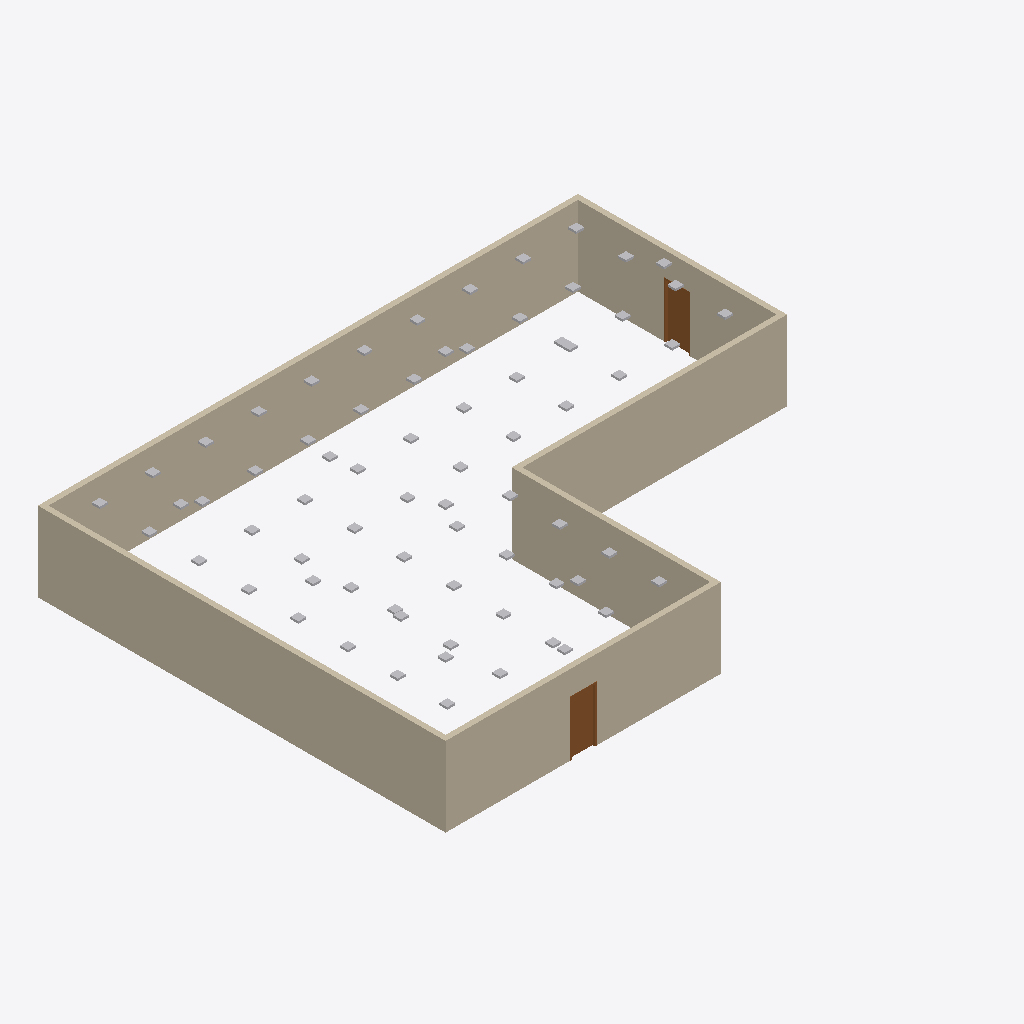
Isometric view of an IFC building model (IFC-SPF (STEP), schema IFC4, length unit metre), seen from the south-west, elements coloured by IFC class: 71 other elements (light grey), 6 walls (beige), 2 doors (brown).
Extent 20.4 m × 15.4 m × 3.1 m (x, y, z). Storeys (1): Ground Floor at 0.00 m. Elements (79): 71 IfcLightFixture, 6 IfcWall, 2 IfcDoor.

HEADER;
FILE_DESCRIPTION(('ViewDefinition [ReferenceView_V1.2]'),'2;1');
FILE_NAME('roomplan_export.ifc','2026-11-10T17:22:43',('Candelabra'),('Candelabra'),'bimifc-writer 0.2.0','Candelabra 0.2.0','');
FILE_SCHEMA(('IFC4'));
ENDSEC;
DATA;
#21=IFCPROJECT('20wRnxGlf9px6yM6ha7uGs',#20,'Candelabra Interior sample',$,$,$,$,(#7),#15);
#23=IFCSITE('2GMWLLev5FHPrzEK6mHo3_',#20,'Default Site',$,$,#22,$,$,.ELEMENT.,$,$,$,$,$);
#25=IFCBUILDING('1L0RBOhsf2DedmXBxe5Lmc',#20,'Candelabra Interior sample',$,$,#24,$,$,.ELEMENT.,$,$,$);
#31=IFCBUILDINGSTOREY('3q3uPgTXvBBvo188whIhot',#20,'Ground Floor',$,$,#30,$,$,.ELEMENT.,0.0);
#154=IFCWALL('0iML3YrrDKwPnPwJ3fEC5d',#20,'Wall 5',$,$,#133,#153,$,.STANDARD.);
#179=IFCWALL('2Z$TxFc0fMKwTD0fQeQoDg',#20,'Wall 6',$,$,#158,#178,$,.STANDARD.);
#55=IFCWALL('0nE0KQ8NrS6fD4qYZxiGsS',#20,'Wall 1',$,$,#34,#54,$,.STANDARD.);
#104=IFCWALL('0K_CTn3cXGAPW5WXIb_cNc',#20,'Wall 3',$,$,#83,#103,$,.STANDARD.);
#80=IFCWALL('3n9Kbx6$1I0QgJ2xR921WT',#20,'Wall 2',$,$,#59,#79,$,.STANDARD.);
#129=IFCWALL('0G7LO2IzLOHeOGYX3_amct',#20,'Wall 4',$,$,#108,#128,$,.STANDARD.);
#264=IFCDOOR('1ou2KEwG1KYfKaRLXm31Fr',#20,'Exit 2',$,$,#225,#263,$,2.1,1.0,$,$,$);
#222=IFCDOOR('2PhWahNx9HOuwfxnG6TYPj',#20,'Exit 1',$,$,#183,#221,$,2.1,1.0,$,$,$);
#552=IFCLIGHTFIXTURE('1ofn55qifCzB9dLiUAyrl0',#20,'Demo LED downlight',$,'LightFixture',#539,#551,$,.NOTDEFINED.);
#602=IFCLIGHTFIXTURE('07_zT_LzP9IfJSTBVxlXIl',#20,'Demo LED downlight',$,'LightFixture',#589,#601,$,.NOTDEFINED.);
#627=IFCLIGHTFIXTURE('39YCzAkT16GQQQgbDmiUoL',#20,'Demo LED downlight',$,'LightFixture',#614,#626,$,.NOTDEFINED.);
#652=IFCLIGHTFIXTURE('25$aTNONvCaw7DSGKP0qpe',#20,'Demo LED downlight',$,'LightFixture',#639,#651,$,.NOTDEFINED.);
#677=IFCLIGHTFIXTURE('2_RO3dvWfDXvn7tgii7B63',#20,'Demo LED downlight',$,'LightFixture',#664,#676,$,.NOTDEFINED.);
#702=IFCLIGHTFIXTURE('3$xDMI8ZbFF8uBE0V8EID0',#20,'Demo LED downlight',$,'LightFixture',#689,#701,$,.NOTDEFINED.);
#727=IFCLIGHTFIXTURE('26tL9xZ1bFYRQ2fGh9RyzR',#20,'Demo LED downlight',$,'LightFixture',#714,#726,$,.NOTDEFINED.);
#777=IFCLIGHTFIXTURE('3PPtBcLWX3XQob3nJEiw1N',#20,'Demo LED downlight',$,'LightFixture',#764,#776,$,.NOTDEFINED.);
#802=IFCLIGHTFIXTURE('30xu5J2n976OY89HnAPY9l',#20,'Demo LED downlight',$,'LightFixture',#789,#801,$,.NOTDEFINED.);
#827=IFCLIGHTFIXTURE('0OTweTj$LCzAXExLF25ZGa',#20,'Demo LED downlight',$,'LightFixture',#814,#826,$,.NOTDEFINED.);
#852=IFCLIGHTFIXTURE('0RypvSqN95fRltds2PfV71',#20,'Demo LED downlight',$,'LightFixture',#839,#851,$,.NOTDEFINED.);
#877=IFCLIGHTFIXTURE('0btJBxyw91WOvmstJL5Ki6',#20,'Demo LED downlight',$,'LightFixture',#864,#876,$,.NOTDEFINED.);
#902=IFCLIGHTFIXTURE('3IEdRHSrv4IARx51MrdSRD',#20,'Demo LED downlight',$,'LightFixture',#889,#901,$,.NOTDEFINED.);
#977=IFCLIGHTFIXTURE('0a47CYahX5_Ru1Nrn2XLmB',#20,'Demo LED downlight',$,'LightFixture',#964,#976,$,.NOTDEFINED.);
#952=IFCLIGHTFIXTURE('3$nruJY5P4VAjZwGDQ4g4j',#20,'Demo LED downlight',$,'LightFixture',#939,#951,$,.NOTDEFINED.);
#1002=IFCLIGHTFIXTURE('3BSecupxP7IuQ_pjZN4wGL',#20,'Demo LED downlight',$,'LightFixture',#989,#1001,$,.NOTDEFINED.);
#1027=IFCLIGHTFIXTURE('1mVD6dN1f32gQ_EZjODEWH',#20,'Demo LED downlight',$,'LightFixture',#1014,#1026,$,.NOTDEFINED.);
#1052=IFCLIGHTFIXTURE('0mgX_368v2jPXJo5GKXWYU',#20,'Demo LED downlight',$,'LightFixture',#1039,#1051,$,.NOTDEFINED.);
#1077=IFCLIGHTFIXTURE('1Sn72H13DCuO4O7HGmIcfv',#20,'Demo LED downlight',$,'LightFixture',#1064,#1076,$,.NOTDEFINED.);
#1127=IFCLIGHTFIXTURE('1agHy17rjEpPcZkzjgIKWS',#20,'Demo LED downlight',$,'LightFixture',#1114,#1126,$,.NOTDEFINED.);
#1177=IFCLIGHTFIXTURE('25CoCptzr7hRn5C1BkyNGJ',#20,'Demo LED downlight',$,'LightFixture',#1164,#1176,$,.NOTDEFINED.);
#1152=IFCLIGHTFIXTURE('1MQ5jo8HHAUOsLoDe60sBn',#20,'Demo LED downlight',$,'LightFixture',#1139,#1151,$,.NOTDEFINED.);
#1202=IFCLIGHTFIXTURE('3MfbaHfnf82APAp99L44JH',#20,'Demo LED downlight',$,'LightFixture',#1189,#1201,$,.NOTDEFINED.);
#1252=IFCLIGHTFIXTURE('2knAT5J$1C18bFp4f6gbc2',#20,'Demo LED downlight',$,'LightFixture',#1239,#1251,$,.NOTDEFINED.);
#1277=IFCLIGHTFIXTURE('39pzLlmK18kvxpgf9gizWn',#20,'Demo LED downlight',$,'LightFixture',#1264,#1276,$,.NOTDEFINED.);
#1327=IFCLIGHTFIXTURE('3D54BvlnT0Q8pSx04Ri2bp',#20,'Demo LED downlight',$,'LightFixture',#1314,#1326,$,.NOTDEFINED.);
#1352=IFCLIGHTFIXTURE('0n_60aUfrDxAVhlD4EH8zm',#20,'Demo LED downlight',$,'LightFixture',#1339,#1351,$,.NOTDEFINED.);
#1402=IFCLIGHTFIXTURE('2BLsmVhnz1z9PfuqhQUzWM',#20,'Demo LED downlight',$,'LightFixture',#1389,#1401,$,.NOTDEFINED.);
#1377=IFCLIGHTFIXTURE('3n3EAlVTLCSRwEmvW7ZVq1',#20,'Demo LED downlight',$,'LightFixture',#1364,#1376,$,.NOTDEFINED.);
#1452=IFCLIGHTFIXTURE('1IoW9JktD3LuOy4Ff0CM$$',#20,'Demo LED downlight',$,'LightFixture',#1439,#1451,$,.NOTDEFINED.);
#1477=IFCLIGHTFIXTURE('0mipC1o9f2IumecwXYUBoA',#20,'Demo LED downlight',$,'LightFixture',#1464,#1476,$,.NOTDEFINED.);
#1502=IFCLIGHTFIXTURE('1Mw3KYxN94Bv8f_a$WwLju',#20,'Demo LED downlight',$,'LightFixture',#1489,#1501,$,.NOTDEFINED.);
#1527=IFCLIGHTFIXTURE('3wKY4nEwDCuPF8p0CcLH6f',#20,'Demo LED downlight',$,'LightFixture',#1514,#1526,$,.NOTDEFINED.);
#1577=IFCLIGHTFIXTURE('057tAmsXj03gmH306r77RF',#20,'Demo LED downlight',$,'LightFixture',#1564,#1576,$,.NOTDEFINED.);
#1602=IFCLIGHTFIXTURE('0xD7tVfJjFBPdBMcJkIgqw',#20,'Demo LED downlight',$,'LightFixture',#1589,#1601,$,.NOTDEFINED.);
#1677=IFCLIGHTFIXTURE('1Aq90S6zL5WBqB6geOf9TG',#20,'Demo LED downlight',$,'LightFixture',#1664,#1676,$,.NOTDEFINED.);
#1702=IFCLIGHTFIXTURE('2nGeqNPVP7APle_6bIOcA5',#20,'Demo LED downlight',$,'LightFixture',#1689,#1701,$,.NOTDEFINED.);
#1727=IFCLIGHTFIXTURE('020pM5bH130e7dzMrbOj6i',#20,'Demo LED downlight',$,'LightFixture',#1714,#1726,$,.NOTDEFINED.);
#1752=IFCLIGHTFIXTURE('2G81SniST7QBh6nfwpOJE7',#20,'Demo LED downlight',$,'LightFixture',#1739,#1751,$,.NOTDEFINED.);
#1777=IFCLIGHTFIXTURE('3o8XKzD1b2_fj$n6Ya3kJd',#20,'Demo LED downlight',$,'LightFixture',#1764,#1776,$,.NOTDEFINED.);
#1827=IFCLIGHTFIXTURE('0sYt$MLYfBPvdDS1x0MArS',#20,'Demo LED downlight',$,'LightFixture',#1814,#1826,$,.NOTDEFINED.);
#1877=IFCLIGHTFIXTURE('3vpZMCqM19hvPr5R$U5TlA',#20,'Demo LED downlight',$,'LightFixture',#1864,#1876,$,.NOTDEFINED.);
#1852=IFCLIGHTFIXTURE('1I6$D0dKbDh8N3UWFw4yCh',#20,'Demo LED downlight',$,'LightFixture',#1839,#1851,$,.NOTDEFINED.);
#1902=IFCLIGHTFIXTURE('3hw4cjSgT8RwqqQni8ps5n',#20,'Demo LED downlight',$,'LightFixture',#1889,#1901,$,.NOTDEFINED.);
#1927=IFCLIGHTFIXTURE('0m3t5adUn2MeOVirRBKduV',#20,'Demo LED downlight',$,'LightFixture',#1914,#1926,$,.NOTDEFINED.);
#1977=IFCLIGHTFIXTURE('1h$$oii81DnhLD2ioR$usW',#20,'Demo LED downlight',$,'LightFixture',#1964,#1976,$,.NOTDEFINED.);
#1952=IFCLIGHTFIXTURE('394KwpP1P9khhkt_IZbTnS',#20,'Demo LED downlight',$,'LightFixture',#1939,#1951,$,.NOTDEFINED.);
#2002=IFCLIGHTFIXTURE('3h7$f4qWrEAerU3jxIgGem',#20,'Demo LED downlight',$,'LightFixture',#1989,#2001,$,.NOTDEFINED.);
#2082=IFCLIGHTFIXTURE('2ppF2xiIHEIQMI_sJNvD5W',#20,'Demo escape-route optic (emergency)',$,'LightFixture',#2069,#2081,$,.NOTDEFINED.);
#2053=IFCLIGHTFIXTURE('1$VPZ6G3P1F90EUDrLsglV',#20,'Demo escape-route optic (emergency)',$,'LightFixture',#2040,#2052,$,.NOTDEFINED.);
#2167=IFCLIGHTFIXTURE('2ZMdWOaxz31B8Mbnbqvnls',#20,'Demo escape-route optic (emergency)',$,'LightFixture',#2154,#2166,$,.NOTDEFINED.);
#2195=IFCLIGHTFIXTURE('1IDbgpgTD9DRRQlwDR0mqW',#20,'Demo escape-route optic (emergency)',$,'LightFixture',#2182,#2194,$,.NOTDEFINED.);
#2251=IFCLIGHTFIXTURE('2p_8a2TeD2PQ_tVZ_JSn3L',#20,'Demo escape-route optic (emergency)',$,'LightFixture',#2238,#2250,$,.NOTDEFINED.);
#2223=IFCLIGHTFIXTURE('10Kif2esz2tx7mnRWyye2z',#20,'Demo escape-route optic (emergency)',$,'LightFixture',#2210,#2222,$,.NOTDEFINED.);
#2279=IFCLIGHTFIXTURE('08y$T7wf9FEQ48MkJLKUNx',#20,'Demo escape-route optic (emergency)',$,'LightFixture',#2266,#2278,$,.NOTDEFINED.);
#752=IFCLIGHTFIXTURE('1RIcnmATL8XQxwhxKJinUR',#20,'Demo LED downlight',$,'LightFixture',#739,#751,$,.NOTDEFINED.);
#927=IFCLIGHTFIXTURE('1Kf7jmoq5FAAxD3MCIO0Mt',#20,'Demo LED downlight',$,'LightFixture',#914,#926,$,.NOTDEFINED.);
#1802=IFCLIGHTFIXTURE('2upQpCNxDCCQ8pwgDcClgX',#20,'Demo LED downlight',$,'LightFixture',#1789,#1801,$,.NOTDEFINED.);
#2027=IFCLIGHTFIXTURE('1kPrlMgN58UROF_bungS8l',#20,'Demo LED downlight',$,'LightFixture',#2014,#2026,$,.NOTDEFINED.);
#2111=IFCLIGHTFIXTURE('15YE$ZcML6Owrf6m_p$SQi',#20,'Demo escape-route optic (emergency)',$,'LightFixture',#2098,#2110,$,.NOTDEFINED.);
#2139=IFCLIGHTFIXTURE('0I_MjSEBjCUfU5sxZW0q7T',#20,'Demo escape-route optic (emergency)',$,'LightFixture',#2126,#2138,$,.NOTDEFINED.);
#577=IFCLIGHTFIXTURE('12RTtPoY119OLh1hT1nepO',#20,'Demo LED downlight',$,'LightFixture',#564,#576,$,.NOTDEFINED.);
#1102=IFCLIGHTFIXTURE('2alPajcnnDpQvitlOmMqyb',#20,'Demo LED downlight',$,'LightFixture',#1089,#1101,$,.NOTDEFINED.);
#1427=IFCLIGHTFIXTURE('0E_3b_gjPCPQC2gxQ_rQtW',#20,'Demo LED downlight',$,'LightFixture',#1414,#1426,$,.NOTDEFINED.);
#1652=IFCLIGHTFIXTURE('3LnWgt1ob3PB9nAzD6rtkl',#20,'Demo LED downlight',$,'LightFixture',#1639,#1651,$,.NOTDEFINED.);
#1227=IFCLIGHTFIXTURE('14P5qRNLPD8OMdjtlgR2uU',#20,'Demo LED downlight',$,'LightFixture',#1214,#1226,$,.NOTDEFINED.);
#1302=IFCLIGHTFIXTURE('0xaaBpebvD0xYIiIyKX0GR',#20,'Demo LED downlight',$,'LightFixture',#1289,#1301,$,.NOTDEFINED.);
#1552=IFCLIGHTFIXTURE('1zIBo1RfvF381D49u7oiqh',#20,'Demo LED downlight',$,'LightFixture',#1539,#1551,$,.NOTDEFINED.);
#1627=IFCLIGHTFIXTURE('1MFfZrlIvAOu7Te9vZkvyP',#20,'Demo LED downlight',$,'LightFixture',#1614,#1626,$,.NOTDEFINED.);
#2337=IFCLIGHTFIXTURE('0v8RxMzNrA7fEAto60y2Nd',#20,'Demo escape-route optic (emergency)',$,'LightFixture',#2324,#2336,$,.NOTDEFINED.);
#2308=IFCLIGHTFIXTURE('1wrgJlz7vA3PL80Y10Zr1Z',#20,'Demo escape-route optic (emergency)',$,'LightFixture',#2295,#2307,$,.NOTDEFINED.);
ENDSEC;
